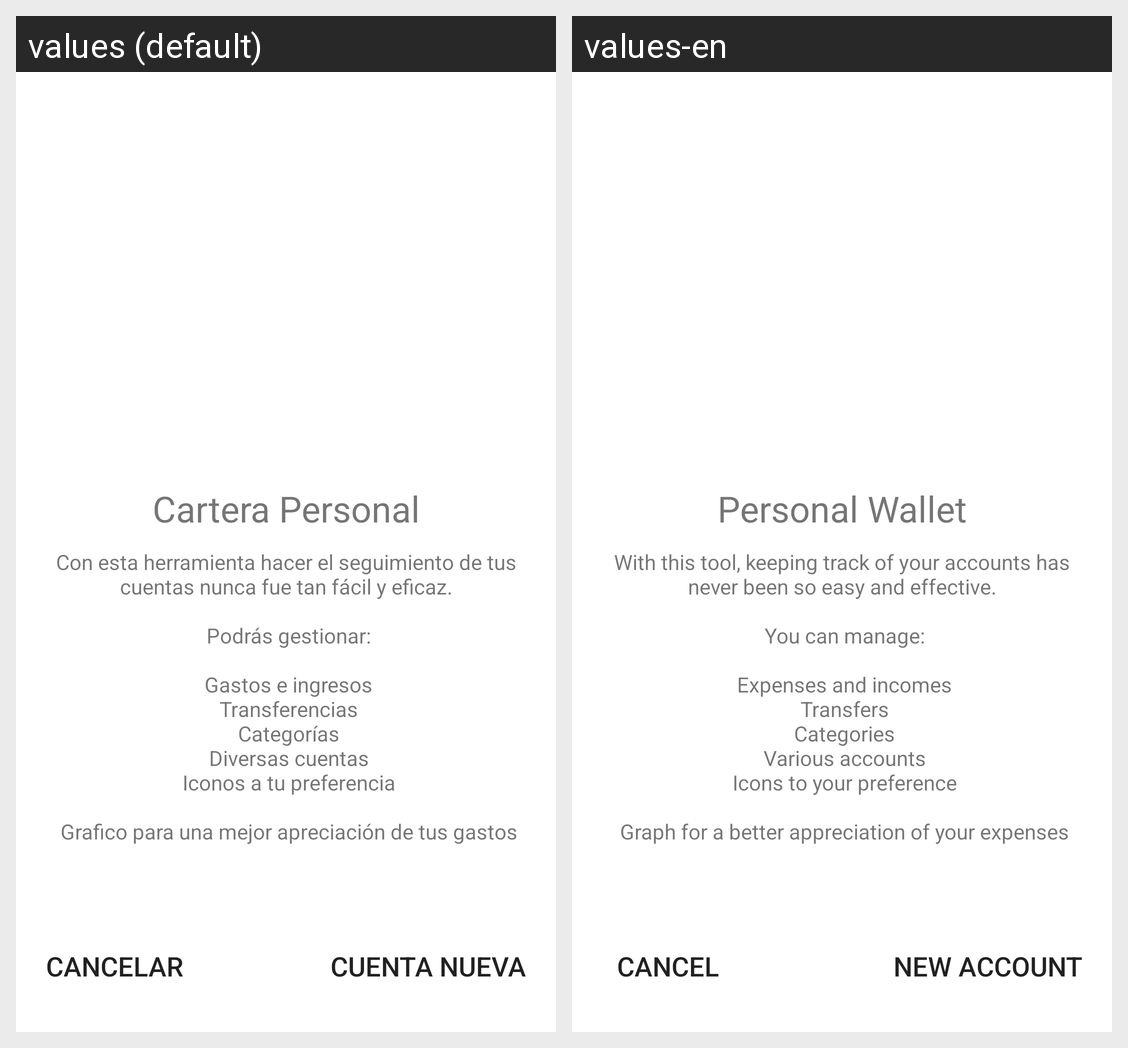

Strings drawn on this Android screen and how each of the app's shown locales translates them:
Android screen res/layout/activity_bienvenida.xml rendered under 2 locales, left to right: values (default), values-en. Device: Nexus 5 (rendered at 1080×1920; each locale shown at half size, 540×960, under a caption strip naming it); theme AppTheme.
Strings drawn on this screen, with the default value and each locale's value (text and hints the layout hard-codes, and strings that could not be matched under every locale, appear in the picture but are not listed):

app_name
  values: Cartera Personal
  values-en: Personal Wallet

acercadebienvenida
  values: Con esta herramienta hacer el seguimiento de tus cuentas nunca fue tan fácil y eficaz.
      
       Podrás gestionar:
      
       Gastos e ingresos
       Transferencias
       Categorías
       Diversas cuentas
       Iconos a tu preferencia
      
       Grafico para una mejor apreciación de tus gastos
      
  values-en: With this tool, keeping track of your accounts has never been so easy and effective.
      
       You can manage:
      
       Expenses and incomes
       Transfers
       Categories
       Various accounts
       Icons to your preference
      
       Graph for a better appreciation of your expenses
      

cancelar
  values: Cancelar
  values-en: Cancel

btnCrear
  values: Cuenta Nueva
  values-en: New account
